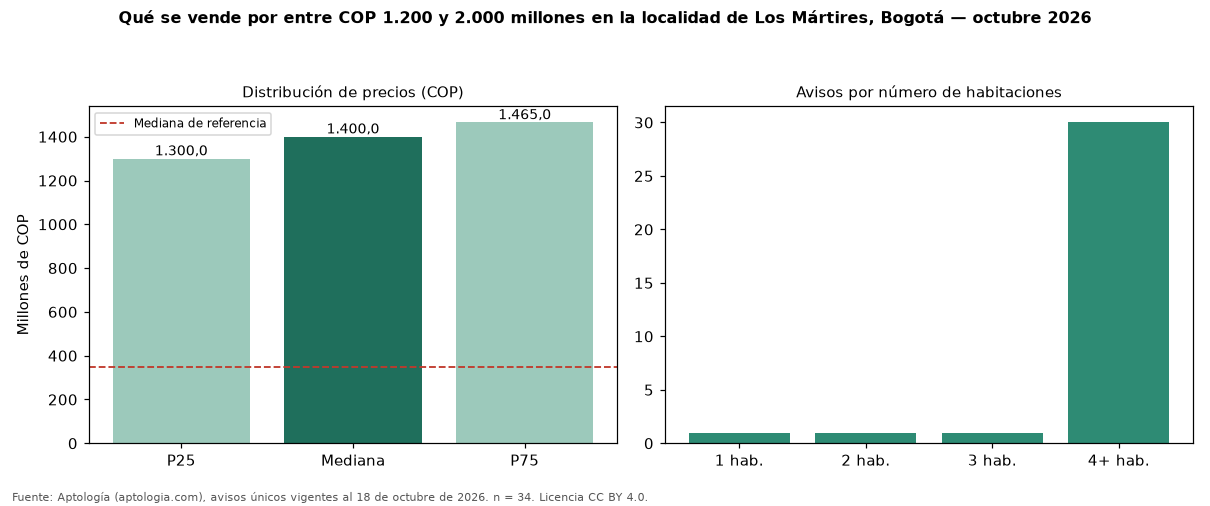

The file beside this chart, header and first rows:
seccion, metrica, valor_cop, n
precio, p25, 1300000000, 34
precio, mediana, 1400000000, 34
precio, p75, 1465000000, 34
cop_por_m2, p25, 3367876, 34
cop_por_m2, mediana, 3893983, 34
cop_por_m2, p75, 6784091, 34
area, area_mediana_m2, 365.6, 34
habitaciones, 4+, 1400000000, 30
administracion, mediana, 728875, 2
estrato, moda, 3, 
parqueadero, porcentaje_con_parqueadero, 67.6, 34
referencia, mediana_referencia, 350000000, 544
referencia, mediana_cop_por_m2_referencia, 6365683, 544
